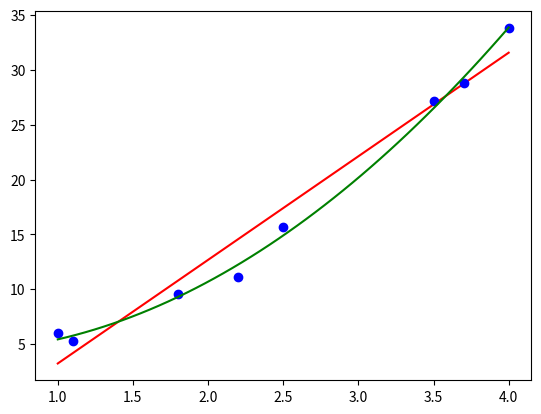

Here is the Python script that generated this plot:
from scipy.optimize import leastsq
import numpy as np
import matplotlib.pyplot as plt


def main():
   # data provided
   x=np.array([1.0,2.5,3.5,4.0,1.1,1.8,2.2,3.7])
   y=np.array([6.008,15.722,27.130,33.772,5.257,9.549,11.098,28.828])
   # here, create lambda functions for Line, Quadratic fit
   # tpl is a tuple that contains the parameters of the fit
   funcLine=lambda tpl,x : tpl[0]*x+tpl[1]
   funcQuad=lambda tpl,x : tpl[0]*x**2+tpl[1]*x+tpl[2]
   # func is going to be a placeholder for funcLine,funcQuad or whatever
   # function we would like to fit
   func=funcLine
   # ErrorFunc is the diference between the func and the y "experimental" data
   ErrorFunc=lambda tpl,x,y: func(tpl,x)-y
   #tplInitial contains the "first guess" of the parameters
   tplInitial1=(1.0,2.0)
   # leastsq finds the set of parameters in the tuple tpl that minimizes
   # ErrorFunc=yfit-yExperimental
   tplFinal1,success=leastsq(ErrorFunc,tplInitial1[:],args=(x,y))
   print(" linear fit ",tplFinal1)
   xx1=np.linspace(x.min(),x.max(),50)
   yy1=func(tplFinal1,xx1)
   #------------------------------------------------
   # now the quadratic fit
   #-------------------------------------------------
   func=funcQuad
   tplInitial2=(1.0,2.0,3.0)

   tplFinal2,success=leastsq(ErrorFunc,tplInitial2[:],args=(x,y))
   print ("quadratic fit" ,tplFinal2)
   xx2=xx1

   yy2=func(tplFinal2,xx2)
   plt.plot(xx1,yy1,'r-',x,y,'bo',xx2,yy2,'g-')
   plt.show()

if __name__=="__main__":
   main()
